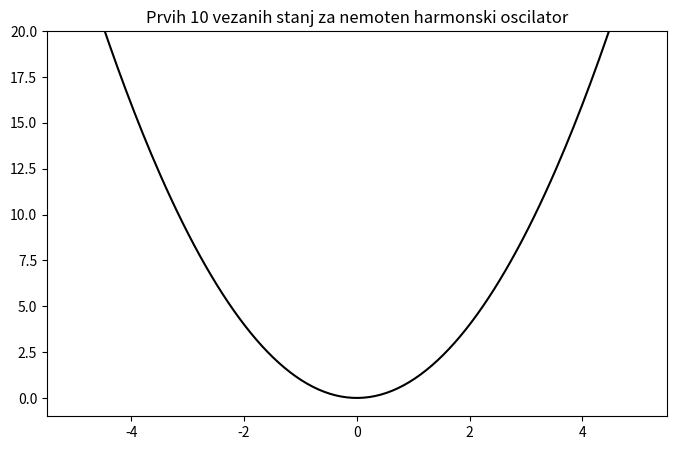

Write Python code to recreate this figure. (Note: this script raises an exception after producing the figure.)
import numpy as np
import matplotlib.pyplot as plt
import scipy.special
import os

import matplotlib.animation as animation
import matplotlib.colors as color

from numpy import linalg as LA

#plt.ion()

# Quantum Mechanics ____________________________________________________________
def lho(n):
    return np.diag([i + 1/2 for i in range(0, n)])

def delta(i, j):
    return int(i == j)

def q_matrix_single(n):
    matrix = np.zeros((n, n))
    for ind, val in np.ndenumerate(matrix):
        i, j = ind
        matrix[i][j] = 0.5 * np.sqrt(i + j + 1) * delta(np.abs(i - j), 1)

    return np.matmul(matrix, np.matmul(matrix, np.matmul(matrix, matrix)))

def q_matrix_double(n):
    matrix = np.zeros((n, n))
    for ind, val in np.ndenumerate(matrix):
        i, j = ind
        a = np.sqrt(j * (j - 1)) * delta(i, j - 2)
        b = (2 * j + 1) * delta(i, j)
        c = np.sqrt((j + 1) * (j + 2)) * delta(i, j + 2)
        matrix[i][j] = 0.5 * (a + b + c)

    return np.matmul(matrix, matrix)

def q_matrix_quad(n):
    matrix = np.zeros((n, n))
    for ind, val in np.ndenumerate(matrix):
        i, j = ind
        prefac = 1/(2**4) * np.sqrt((2**i * np.math.factorial(i))/(2**j * np.math.factorial(j)))
        a = delta(i, j + 4)
        b = 4*(2 * j + 3) * delta(i, j + 2)
        c = 12*(2*j**2 + 2*j + 1) * delta(i, j)
        d = 16*j*(2*j**2 - 3*j + 1) * delta(i, j - 2)
        e = 16*j*(j**3 - 6*j**2 + 11*j - 6) * delta(i, j - 4)
        matrix[i][j] = prefac * (a + b + c + d + e)

    return matrix


def basis(q, n):
    return (2**n * np.math.factorial(n) * np.sqrt(np.pi))**(-1/2) * np.exp(-q**2/2) * scipy.special.eval_hermite(n, q)

def anharmonic(lamb, n, func):
    return lho(n) + lamb*func(n)


def plot_poly(x, vect):
    c = [vect[i]*basis(x, i) for i in range(len(vect))]
    return np.sum(c)


# Eigenvalue function __________________________________________________________
def qr_numpy(A, iterations=50):
    for i in range(iterations):
        # QR decomposition
        Q, R = np.linalg.qr(A)
        A = np.dot(R, Q)

    eigenvalues = np.diag(A)
    return eigenvalues, Q

# Plotting _____________________________________________________________________
def plot_poly(x, vect):
    c = [vect[i]*basis(x, i) for i in range(len(vect))]
    return np.sum(c)


def arrayize(array, function, *args):
    return np.array([function(x, *args) for x in array])


plt.figure(figsize=(8, 5))

cmap = plt.get_cmap('viridis')
barve = [cmap(value) for value in np.linspace(0, 1, 10)]


# Plot osnovnih vezanih stanj
#plt.subplot(1, 2, 1)
plt.title("Prvih 10 vezanih stanj za nemoten harmonski oscilator")
x = np.linspace(-5, 5, 200)
plt.plot(x, x**2, label="V(x)", color='black')#)
plt.ylim(-1, 20)
for i in range(10):
    plt.plot(x, basis(x, i) + 2*i, color=barve[i])
plt.xlabel(r"$x$")
plt.ylabel(r"$|n\rangle$")
plt.legend()

plt.show()
plt.clf()
plt.close()




lam = 1
data = anharmonic(lam, 10, q_matrix_single)
# data = anharmonic(lam, 10, q_matrix_double)
# data = anharmonic(lam, 10, q_matrix_quad)

#diag, Q = qr_numpy(data)
diag, Q = LA.eigh(data)
print(diag)

# Plot lastnih stanj za motnjo lambda
plt.figure(figsize=(15, 8))

#lam = 1
#plt.subplot(1, 2, 2)
plt.title(r"Prvih 10 lastnih stanj za anharmonski oscilator z $\lambda = {}$".format(lam))
x = np.linspace(-5, 5, 200)
plt.plot(x, x**2 + lam*x**4, label="V(x)", color='black')#, color="#FFA0FD")
plt.ylim(-1, 20)

i = 0
#for vec in range(Q.shape[1]):
for vec in range(10):
    plt.plot(x, arrayize(x, plot_poly, Q[:, vec]) + 2*i, color=barve[i])#, color="#{}".format(color_vec[i]))
    i += 1

plt.xlabel(r"$x$")
plt.ylabel(r"$|n\rangle$")
plt.subplots_adjust(bottom=0.21)
plt.legend()
#plt.show()
plt.clf()
plt.close()


# Different q __________________________________________________________________
lam = 0.5
data1 = anharmonic(lam, 50, q_matrix_single)
data2 = anharmonic(lam, 50, q_matrix_double)
data3 = anharmonic(lam, 50, q_matrix_quad)
diag1, Q1 = LA.eigh(data1)
diag2, Q2 = LA.eigh(data2)
diag3, Q3 = LA.eigh(data3)
print(np.around(diag1[:10], 4))
print(np.around(diag2[:10], 4))
print(np.around(diag3[:10], 4))

# Vectors ______________________________________________________________
plt.figure(figsize=(18, 5))

plt.subplot(1, 3, 1)
plt.imshow(Q1)
plt.title(f"$[q]^4$, $\lambda = {lam}$")

plt.subplot(1, 3, 2)
plt.imshow(Q2)
plt.title(f"$[q^2]^2$, $\lambda = {lam}$")

plt.subplot(1, 3, 3)
plt.imshow(Q3)
plt.title(f"$[q^4]$, $\lambda = {lam}$")

plt.tight_layout()
#plt.show()
plt.clf()
plt.close()


# lastna stanja ________________________________________________________
plt.figure(figsize=(18, 5))

plt.subplot(1, 3, 1)
plt.title(f"$[q]^4$, $\lambda = {lam}$")
x = np.linspace(-5, 5, 200)
plt.plot(x, x**2 + lam*x**4, label="V(x)", color='black')#, color="#FFA0FD")
plt.ylim(-1, 20)

i = 0
#for vec in range(Q.shape[1]):
for vec in range(10):
    plt.plot(x, arrayize(x, plot_poly, Q1[:, vec]) + 2*i, color=barve[i])#, color="#{}".format(color_vec[i]))
    i += 1

plt.xlabel(r"$x$")
plt.ylabel(r"$|n\rangle$")
plt.subplots_adjust(bottom=0.21)
plt.legend()


plt.subplot(1, 3, 2)
plt.title(f"$[q^2]^2$, $\lambda = {lam}$")
x = np.linspace(-5, 5, 200)
plt.plot(x, x**2 + lam*x**4, label="V(x)", color='black')#, color="#FFA0FD")
plt.ylim(-1, 20)

i = 0
#for vec in range(Q.shape[1]):
for vec in range(10):
    plt.plot(x, arrayize(x, plot_poly, Q2[:, vec]) + 2*i, color=barve[i])#, color="#{}".format(color_vec[i]))
    i += 1

plt.xlabel(r"$x$")
plt.ylabel(r"$|n\rangle$")
plt.subplots_adjust(bottom=0.21)
plt.legend()

plt.subplot(1, 3, 3)
plt.title(f"$[q^4]$, $\lambda = {lam}$")
x = np.linspace(-5, 5, 200)
plt.plot(x, x**2 + lam*x**4, label="V(x)", color='black')#, color="#FFA0FD")
plt.ylim(-1, 20)

i = 0
#for vec in range(Q.shape[1]):
for vec in range(10):
    plt.plot(x, arrayize(x, plot_poly, Q2[:, vec]) + 2*i, color=barve[i])#, color="#{}".format(color_vec[i]))
    i += 1

plt.xlabel(r"$x$")
plt.ylabel(r"$|n\rangle$")
plt.subplots_adjust(bottom=0.21)
plt.legend()

plt.tight_layout()
plt.show()
plt.clf()
plt.close()


import sys
sys.exit()
# Test _________________________________________________________________________
plt.figure(figsize=(15, 10))

plt.subplot(2, 2, 1)
plt.title("Harmonski oscilator")
x = np.linspace(-5, 5, 200)
plt.plot(x, x**2, color='black')#)
plt.ylim(-1, 20)
for i in range(10):
    plt.plot(x, basis(x, i) + 2*i, label="V(x)", color=barve[i])
plt.xlabel(r"$x$")
plt.ylabel(r"$|n\rangle$")


plt.subplot(2, 2, 2)
plt.title(f"$[q]^4$, $\lambda = {lam}$")
x = np.linspace(-5, 5, 200)
plt.plot(x, x**2 + lam*x**4, label="V(x)", color='black')#, color="#FFA0FD")
plt.ylim(-1, 20)

i = 0
#for vec in range(Q.shape[1]):
for vec in range(10):
    plt.plot(x, arrayize(x, plot_poly, Q1[:, vec]) + 2*i, color=barve[i])#, color="#{}".format(color_vec[i]))
    i += 1

plt.xlabel(r"$x$")
plt.ylabel(r"$|n\rangle$")
plt.subplots_adjust(bottom=0.21)
plt.legend()


plt.subplot(2, 2, 3)
plt.title(f"$[q^2]^2$, $\lambda = {lam}$")
x = np.linspace(-5, 5, 200)
plt.plot(x, x**2 + lam*x**4, label="V(x)", color='black')#, color="#FFA0FD")
plt.ylim(-1, 20)

i = 0
#for vec in range(Q.shape[1]):
for vec in range(10):
    plt.plot(x, arrayize(x, plot_poly, Q2[:, vec]) + 2*i, color=barve[i])#, color="#{}".format(color_vec[i]))
    i += 1

plt.xlabel(r"$x$")
plt.ylabel(r"$|n\rangle$")
plt.subplots_adjust(bottom=0.21)
plt.legend()

plt.subplot(2, 2, 4)
plt.title(f"$[q^4]$, $\lambda = {lam}$")
x = np.linspace(-5, 5, 200)
plt.plot(x, x**2 + lam*x**4, label="V(x)", color='black')#, color="#FFA0FD")
plt.ylim(-1, 20)

i = 0
#for vec in range(Q.shape[1]):
for vec in range(10):
    plt.plot(x, arrayize(x, plot_poly, Q2[:, vec]) + 2*i, color=barve[i])#, color="#{}".format(color_vec[i]))
    i += 1

plt.xlabel(r"$x$")
plt.ylabel(r"$|n\rangle$")
plt.subplots_adjust(bottom=0.21)
plt.legend()

plt.tight_layout()
plt.show()
plt.clf()
plt.close()

# Animation ____________________________________________________________________
sys.exit()

#plt.imshow(data)
#plt.show()

lamb_sez = np.linspace(0, 1, 200)

matrix_snapshots = []
for i in range(len(lamb_sez)):
    data = anharmonic(lamb_sez[i], 30, q_matrix_single)

    diag, Q = LA.eigh(data)
    matrix_snapshots.append(Q)


def init():
    x = np.linspace(-5, 5, 200)
    plt.plot(x, x**2, color='black')#)
    plt.ylim(-1, 20)
    for i in range(10):
        plt.plot(x, basis(x, i) + 2*i, color=barve[i])
    plt.xlabel(r"$x$")
    plt.ylabel(r"$|n\rangle$")


# Function to update the plot at each frame
def update(frame):
    global barve

    print(frame)
    #im.data(matrix_snapshots[frame])
    plt.clf()

    plt.title("Prvih 10 lastnih stanj za anharmonski oscilator z $\lambda = {}$".format(np.around(lamb_sez[frame], 3)))
    x = np.linspace(-5, 5, 200)
    plt.plot(x, x**2 + lamb_sez[frame]*x**4, color='black')#, color="#FFA0FD")
    plt.ylim(-1, 20)

    Q = matrix_snapshots[frame]
    i = 0
    #for vec in range(Q.shape[1]):
    for vec in range(10):
        plt.plot(x, arrayize(x, plot_poly, Q[:, vec]) + 2*i, color=barve[i])
        i += 1

    plt.xlabel(r"$x$")
    plt.ylabel(r"$|n\rangle$")
    plt.subplots_adjust(bottom=0.21)


# Create a figure with two subplots (matrix and colorbar)
fig = plt.figure(figsize=(8, 5))


# To not override my animations
import datetime
current_time = str(datetime.datetime.now())
print(current_time)
current_time_fixed = current_time.split('.')[0]
current_time_fixed = current_time_fixed.replace('-', '_').replace(':', '.')


directory = os.path.dirname(__file__)+'\\Animations\\'
file_path = directory + f'QM_{current_time_fixed}.mp4'
print(file_path)


# Set a custom frame interval (e.g., 10 milliseconds for a faster animation)
frame_interval = 30

# Create the animation
#fig, plt = plt.subplots()
#ani = animation.FuncAnimation(fig, update, frames=len(matrix_snapshots), repeat=False, interval=frame_interval)
ani = animation.FuncAnimation(fig, update, frames=len(matrix_snapshots), repeat=False, interval=frame_interval)
ani.save(file_path, writer='ffmpeg')#, "ffmpeg", fps=20)

# Show the animation
plt.show()
